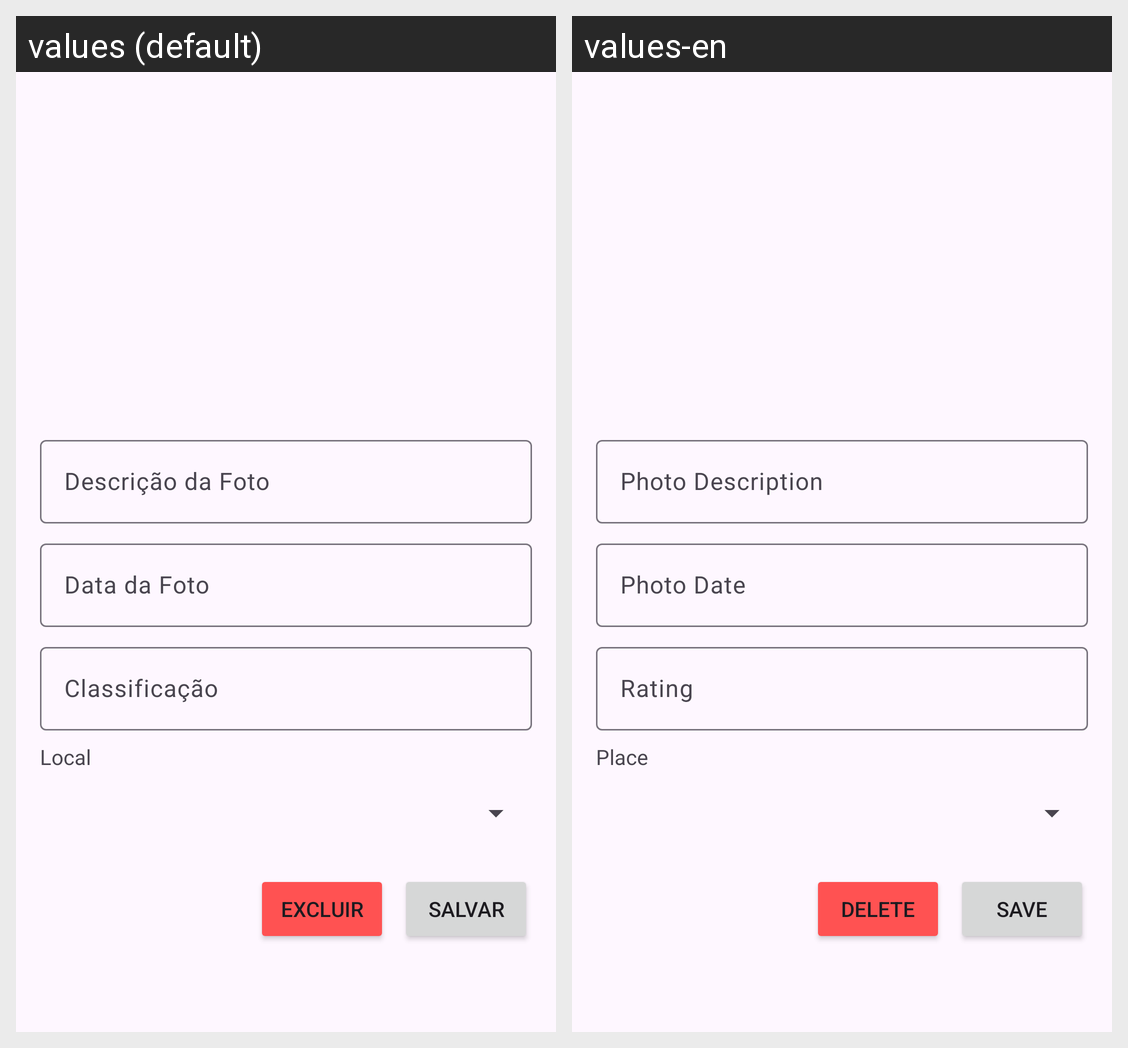

Here is an Android app screen in its default locale and in the app's own translations. Write out the translated-string differences for the strings that appear on this screen.
Android screen res/layout/dialog_detalhes_foto.xml rendered under 2 locales, left to right: values (default), values-en. Device: Nexus 5 (rendered at 1080×1920; each locale shown at half size, 540×960, under a caption strip naming it); theme Base.Theme.Tripsync.
Strings drawn on this screen, with the default value and each locale's value (text and hints the layout hard-codes, and strings that could not be matched under every locale, appear in the picture but are not listed):

local
  values: Local
  values-en: Place

excluir
  values: Excluir
  values-en: Delete

salvar
  values: Salvar
  values-en: Save
